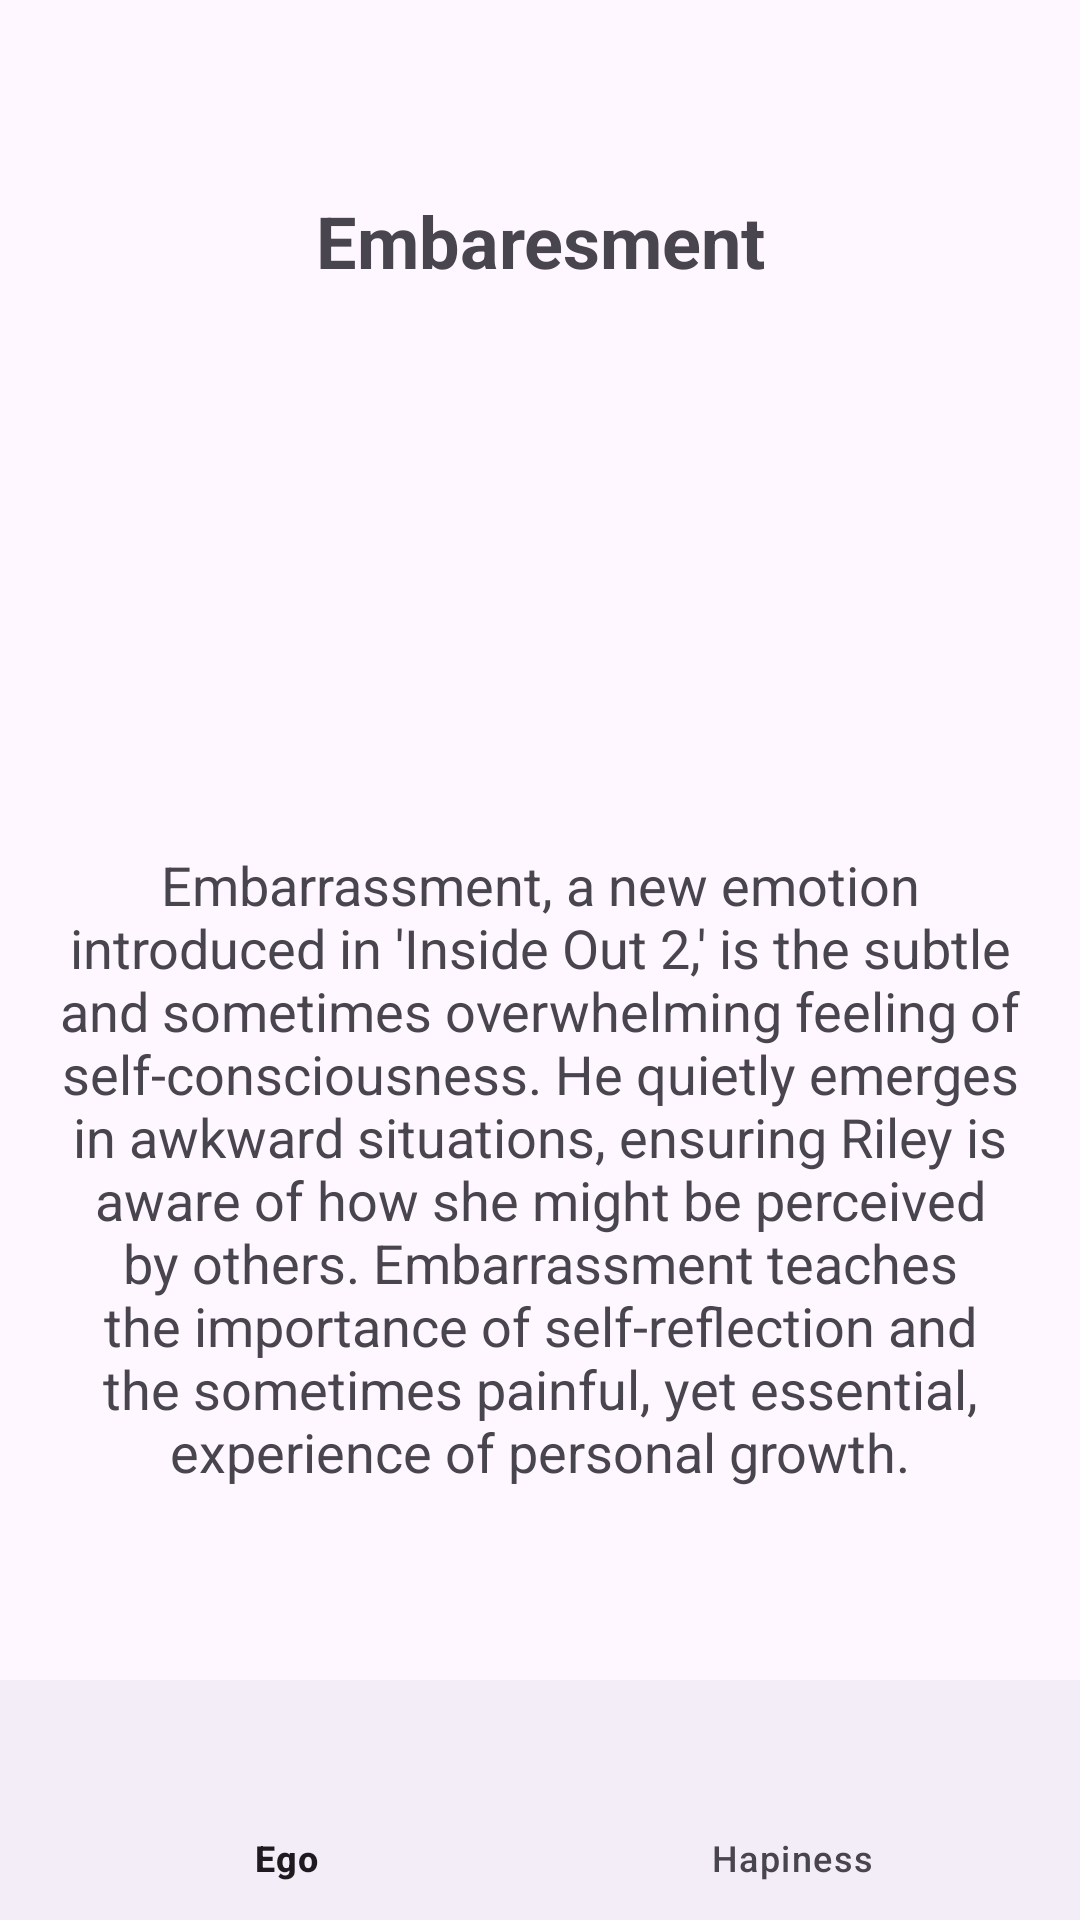

Write the Android layout XML for this screen, with the resource values it uses.
<!-- AndroidManifest.xml: application theme Theme.InsideOut -->
<!-- res/layout/fragment_giving.xml -->
<androidx.constraintlayout.widget.ConstraintLayout
    xmlns:android="http://schemas.android.com/apk/res/android"
    android:layout_width="match_parent"
    xmlns:app="http://schemas.android.com/apk/res-auto"
    android:layout_height="match_parent">

    <TextView
        android:id="@+id/titleTextView"
        android:layout_width="0dp"
        android:layout_height="wrap_content"
        android:text="Embaresment"
        android:layout_marginTop="64dp"
        android:textSize="24sp"
        android:textStyle="bold"
        android:textAlignment="center"
        android:gravity="center"
        android:importantForAccessibility="yes"
        android:layout_marginHorizontal="16dp"
        app:layout_constraintTop_toTopOf="parent"
        app:layout_constraintBottom_toTopOf="@id/gifImageView"
        app:layout_constraintStart_toStartOf="parent"
        app:layout_constraintEnd_toEndOf="parent"
        app:layout_constraintVertical_bias="0.2"/>

    <ImageView
        android:id="@+id/gifImageView"
        android:layout_width="0dp"
        android:layout_height="0dp"
        android:layout_marginTop="8dp"
        app:layout_constraintTop_toBottomOf="@id/titleTextView"
        app:layout_constraintStart_toStartOf="parent"
        app:layout_constraintEnd_toEndOf="parent"
        app:layout_constraintDimensionRatio="H,1:1"/>

    <TextView
        android:id="@+id/textView"
        android:layout_width="0dp"
        android:layout_height="wrap_content"
        android:text="Embarrassment, a new emotion introduced in 'Inside Out 2,' is the subtle and sometimes overwhelming feeling of self-consciousness. He quietly emerges in awkward situations, ensuring Riley is aware of how she might be perceived by others. Embarrassment teaches the importance of self-reflection and the sometimes painful, yet essential, experience of personal growth."
        android:textSize="18sp"
        android:layout_marginTop="8dp"
        android:layout_marginHorizontal="16dp"
        android:gravity="center"
        app:layout_constraintTop_toBottomOf="@id/gifImageView"
        app:layout_constraintStart_toStartOf="parent"
        app:layout_constraintEnd_toEndOf="parent"
        app:layout_constraintBottom_toBottomOf="parent"
        app:layout_constraintBottom_toTopOf="@id/bottomNavigationView"
        android:layout_marginBottom="64dp"/>

    <com.google.android.material.bottomnavigation.BottomNavigationView
        android:id="@+id/bottomNavigationView"
        android:layout_width="0dp"
        android:layout_height="wrap_content"
        app:menu="@menu/bottom_nav_menu"
        app:layout_constraintBottom_toBottomOf="parent"
        app:layout_constraintStart_toStartOf="parent"
        app:layout_constraintEnd_toEndOf="parent"/>

</androidx.constraintlayout.widget.ConstraintLayout>
<!-- resources referenced by this layout -->
<resources>
  <style name="Theme.InsideOut" parent="Base.Theme.InsideOut" />
  <style name="Base.Theme.InsideOut" parent="Theme.Material3.DayNight.NoActionBar">
          
          
      </style>
</resources>
